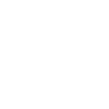
t = 0.00 s
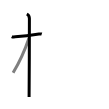
t = 2.50 s
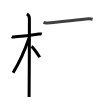
t = 4.75 s
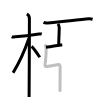
t = 7.25 s
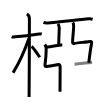
t = 9.50 s
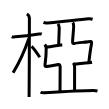
t = 12.00 s

The animated SVG that drew these frames (rendered in a browser with its animation timeline set to each time). Animation: 12 SMIL elements (animate=12); one cycle of 12.00 s.

<svg width="109px" height="109px" viewBox="0 0 px 109px" xmlns="http://www.w3.org/2000/svg" xmlns:xlink="http://www.w3.org/1999/xlink" xml:space="preserve" version="1.1"  baseProfile="full">
<path d="M11.78,36.58c0.36,0.2,2.47,0.34,3.42,0.26c4.08-0.33,17.2-1.81,23.75-2.8c0.95-0.14,2.22-0.2,2.82,0" style="fill:none;stroke:black;stroke-width:3;opacity:0">
  <animate attributeType="CSS" attributeName="opacity" from="0" to="1" begin="0s" dur="1s" repeatCount="0" fill="freeze" />
</path>
<path d="M26.86,14c0.91,0.47,2.54,2,2.54,4.42c0,0.95-0.12,72.75-0.3,78.58" style="fill:none;stroke:black;stroke-width:3;opacity:0">
  <animate attributeType="CSS" attributeName="opacity" from="0" to="1" begin="1s" dur="1s" repeatCount="0" fill="freeze" />
</path>
<path d="M28.94,38.28c-5.1,15.04-7.94,21.4-15.83,34.56" style="fill:none;stroke:black;stroke-width:3;opacity:0">
  <animate attributeType="CSS" attributeName="opacity" from="0" to="1" begin="2s" dur="1s" repeatCount="0" fill="freeze" />
</path>
<path d="M31.47,46.4c2.37,1.59,6.28,7.76,8.28,10.85" style="fill:none;stroke:black;stroke-width:3;opacity:0">
  <animate attributeType="CSS" attributeName="opacity" from="0" to="1" begin="3s" dur="1s" repeatCount="0" fill="freeze" />
</path>
<path d="M43.49,22.46c1.01,0.45,2.87,0.51,3.88,0.45c10.11-0.64,30.63-3.17,41.71-4.05c1.68-0.13,2.7,0.21,3.54,0.44" style="fill:none;stroke:black;stroke-width:3;opacity:0">
  <animate attributeType="CSS" attributeName="opacity" from="0" to="1" begin="4s" dur="1s" repeatCount="0" fill="freeze" />
</path>
<path d="M57.96,23.83c0.72,0.92,1.28,2.42,1.28,4.02c0,3.65-0.52,12.19-0.52,17.15" style="fill:none;stroke:black;stroke-width:3;opacity:0">
  <animate attributeType="CSS" attributeName="opacity" from="0" to="1" begin="5s" dur="1s" repeatCount="0" fill="freeze" />
</path>
<path d="M45.98,47.25C47.99,47,60.6,45,62.24,44.75" style="fill:none;stroke:black;stroke-width:3;opacity:0">
  <animate attributeType="CSS" attributeName="opacity" from="0" to="1" begin="6s" dur="1s" repeatCount="0" fill="freeze" />
</path>
<path d="M44.81,44.49c0.78,1.06,1.37,2.15,1.39,3.63c0.03,3.13-0.45,11.13-1.19,16.71c-0.12,0.93,0.14,1.96,1.59,1.64c3.28-0.72,8.47-1.09,11.84-1.99c0.84-0.22,1.71,0.75,1.71,2.42c0,4.6-0.12,15.85-0.12,24.85" style="fill:none;stroke:black;stroke-width:3;opacity:0">
  <animate attributeType="CSS" attributeName="opacity" from="0" to="1" begin="7s" dur="1s" repeatCount="0" fill="freeze" />
</path>
<path d="M72.77,22.49c0.78,1.06,0.88,2.15,0.89,3.63c0.03,3.13-0.98,11.38-1.06,15.71c-0.02,0.93,0.14,1.96,1.59,1.64c3.28-0.72,12.19-1.35,15.59-1.99c2.01-0.38,2.02,0.81,1.71,2.42c-0.6,3.1-2.07,13.43-2.68,18.85" style="fill:none;stroke:black;stroke-width:3;opacity:0">
  <animate attributeType="CSS" attributeName="opacity" from="0" to="1" begin="8s" dur="1s" repeatCount="0" fill="freeze" />
</path>
<path d="M74.58,64.25c2.01-0.25,15.85-1.75,17.49-2" style="fill:none;stroke:black;stroke-width:3;opacity:0">
  <animate attributeType="CSS" attributeName="opacity" from="0" to="1" begin="9s" dur="1s" repeatCount="0" fill="freeze" />
</path>
<path d="M73.31,62.83c0.72,0.92,1.28,2.42,1.28,4.02c0,3.65-0.02,19.19-0.02,24.15" style="fill:none;stroke:black;stroke-width:3;opacity:0">
  <animate attributeType="CSS" attributeName="opacity" from="0" to="1" begin="10s" dur="1s" repeatCount="0" fill="freeze" />
</path>
<path d="M40.5,92.25c1.11,0.5,3.14,0.57,4.24,0.5C57,92,82.88,90.5,93.63,90.51c1.84,0,2.95,0.24,3.87,0.49" style="fill:none;stroke:black;stroke-width:3;opacity:0">
  <animate attributeType="CSS" attributeName="opacity" from="0" to="1" begin="11s" dur="1s" repeatCount="0" fill="freeze" />
</path>
</svg>
